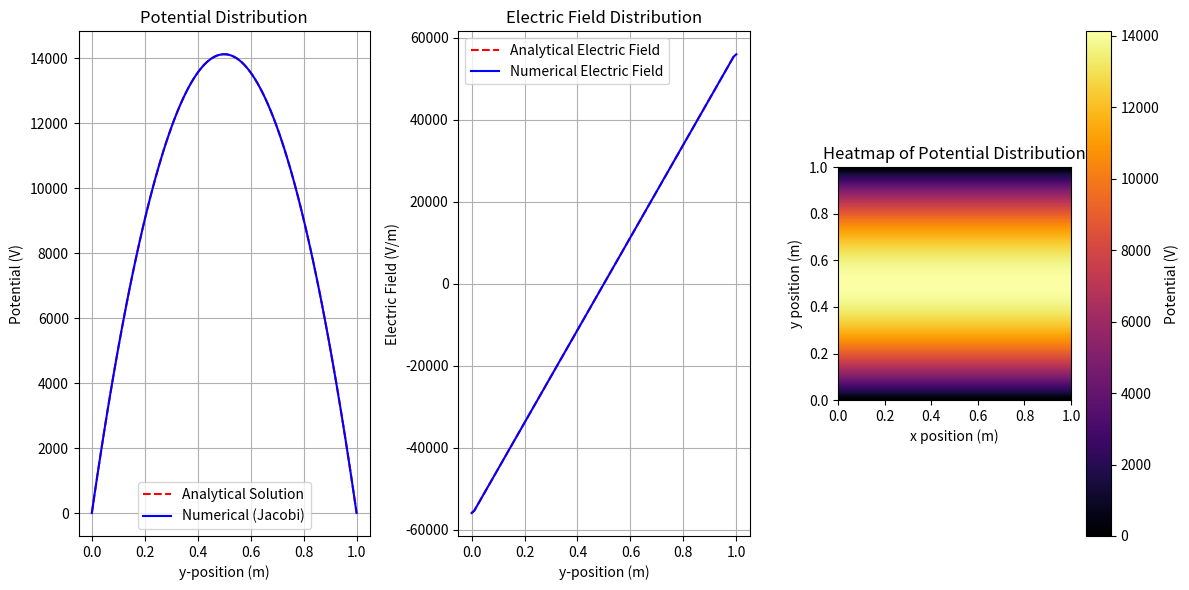

Recreate this plot in Python.
import numpy as np
import matplotlib.pyplot as plt

# Define physical parameters
d = 1.0            # Plate separation (in meters)
V0 = 1.0           # Potential at the top plate (in volts)
rho0 = 1e-6        # Uniform charge density (in coulombs per cubic meter)
epsilon = 8.85e-12 # Permittivity of free space (in F/m)

# Define grid resolution for numerical computation
ny, nx = 100, 100  # Number of grid points in the y and x directions
y = np.linspace(0, d, ny)  # Create an array of y-coordinates from 0 to d
x = np.linspace(0, d, nx)  # Create an array of x-coordinates from 0 to d

# ------------------------------------------------------------------------------
# Analytical Solution (1D along y)
# ------------------------------------------------------------------------------
# We solve the 1D Poisson equation: d^2(phi)/dy^2 = -rho0/epsilon
# with the boundary conditions:
#   phi(0) = 0      (bottom plate at 0 V)
#   phi(d) = V0     (top plate at V0)
# The general solution for this second order differential equation is:
#   phi(y) = - (rho0/(2*epsilon)) * y^2 + A * y + B
# Applying the boundary conditions, we get B = 0 and A such that phi(d)=V0.
phi_analytical = - (rho0 / (2 * epsilon)) * y**2 + ((V0 + (rho0 / (2 * epsilon)) * d**2) / d) * y

# Compute the analytical electric field.
# The electric field E is the negative gradient of the potential.
E_analytical = np.gradient(-phi_analytical, y)

# ------------------------------------------------------------------------------
# Numerical Solution using Jacobi Method (2D version)
# ------------------------------------------------------------------------------
def solve_poisson_jacobi(ny, nx, V0, rho0, epsilon, max_iter=50000, tol=1e-8):
    """
    Solve the 2D Poisson equation on a square domain using the Jacobi method.
    
    Domain:
      - The domain is a square of side length d.
      - The bottom boundary (y=0) is fixed at 0 V.
      - The top boundary (y=d) is fixed at V0.
      - The left and right boundaries use Neumann (zero-flux) boundary conditions.
    
    Poisson equation:
      ∇²φ = -ρ/ε, where ρ is the charge density.
      
    Parameters:
      ny, nx    : Number of grid points in the y and x directions.
      V0        : Potential at the top boundary.
      rho0      : Uniform charge density.
      epsilon   : Permittivity of free space.
      max_iter  : Maximum number of iterations for the Jacobi method.
      tol       : Convergence tolerance for stopping the iteration.
      
    Returns:
      phi       : 2D array of the computed potential values.
    """
    # Calculate grid spacing (assume dx = dy for a square grid)
    dy = d / (ny - 1)
    
    # Initialize potential array with zeros; shape is (ny, nx)
    phi = np.zeros((ny, nx))
    
    # Set the top boundary (y=d) to V0
    phi[-1, :] = V0
    
    # The source term f is constant, derived from Poisson's equation:
    #   ∇²φ = -ρ/ε   =>   f = -ρ0/ε
    f = -rho0 / epsilon

    # Start the iterative Jacobi method
    for iteration in range(max_iter):
        # Copy the current potential to update all points simultaneously
        phi_new = phi.copy()
        
        # Update interior points using the Jacobi formula:
        # The new value at each grid point is the average of its four neighbors,
        # adjusted by the source term.
        # We update all points except the boundaries.
        phi_new[1:-1, 1:-1] = 0.25 * (
            phi[2:, 1:-1] +   # potential from the cell below
            phi[:-2, 1:-1] +  # potential from the cell above
            phi[1:-1, 2:] +   # potential from the cell to the right
            phi[1:-1, :-2] -  # potential from the cell to the left
            dy**2 * f        # adjustment due to the source term
        )
        
        # Apply Neumann (zero-flux) boundary conditions at the left and right edges:
        # This means the derivative (flux) normal to the boundary is zero.
        # We set the boundary values equal to the adjacent interior values.
        phi_new[:, 0] = phi_new[:, 1]   # Left boundary
        phi_new[:, -1] = phi_new[:, -2] # Right boundary

        # Calculate the maximum change between the current and updated potential.
        # This is used to check for convergence.
        diff = np.max(np.abs(phi_new - phi))
        
        # Update phi for the next iteration
        phi = phi_new
        
        # If the maximum change is less than the tolerance, the solution has converged.
        if diff < tol:
            print(f'Converged after {iteration+1} iterations')
            break
    else:
        print('Warning: Maximum iterations reached without full convergence')
    
    return phi

# Solve the Poisson equation numerically using the Jacobi method
phi_numerical = solve_poisson_jacobi(ny, nx, V0, rho0, epsilon)

# Compute the numerical electric field.
# We use np.gradient to compute the derivative along the y-axis.
# The second argument, dy, ensures that the spacing between grid points is correctly accounted for.
dy = d / (ny - 1)
E_numerical = np.gradient(-phi_numerical, dy, axis=0)

# ------------------------------------------------------------------------------
# Plotting the Results
# ------------------------------------------------------------------------------
# Create a figure with three subplots to compare the analytical and numerical results.
plt.figure(figsize=(12, 6))

# 1. Plot the potential distribution (comparison along the central x-column)
plt.subplot(1, 3, 1)
plt.plot(y, phi_analytical, label='Analytical Solution', linestyle='dashed', color='red')
# Use the potential from the middle of the grid (x = d/2)
plt.plot(y, phi_numerical[:, nx//2], label='Numerical (Jacobi)', linestyle='solid', color='blue')
plt.xlabel('y-position (m)')
plt.ylabel('Potential (V)')
plt.title('Potential Distribution')
plt.legend()
plt.grid()

# 2. Plot the electric field distribution (comparison along the central x-column)
plt.subplot(1, 3, 2)
plt.plot(y, E_analytical, label='Analytical Electric Field', linestyle='dashed', color='red')
plt.plot(y, E_numerical[:, nx//2], label='Numerical Electric Field', linestyle='solid', color='blue')
plt.xlabel('y-position (m)')
plt.ylabel('Electric Field (V/m)')
plt.title('Electric Field Distribution')
plt.legend()
plt.grid()

# 3. Create a heatmap of the 2D numerical potential distribution
plt.subplot(1, 3, 3)
# imshow displays the 2D array as an image.
# 'origin' is set to 'lower' to display the bottom of the grid at the bottom.
# 'extent' defines the axis scales from 0 to d.
plt.imshow(phi_numerical, cmap='inferno', origin='lower', extent=[0, d, 0, d])
plt.colorbar(label='Potential (V)')
plt.title('Heatmap of Potential Distribution')
plt.xlabel('x position (m)')
plt.ylabel('y position (m)')

# Adjust the layout for better spacing between subplots
plt.tight_layout()
plt.show()
